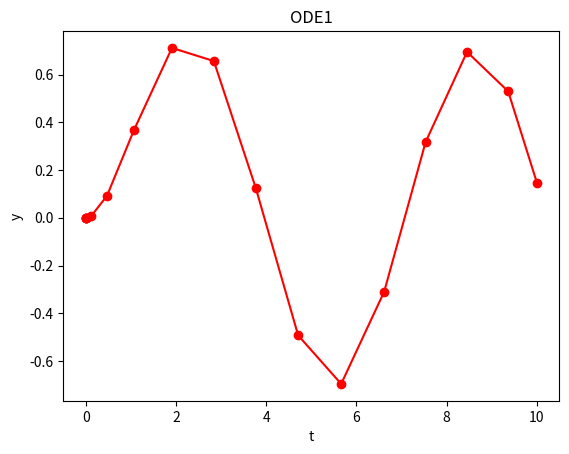

Here is the Python script that generated this plot:
import numpy as np
from scipy.integrate import solve_ivp
import matplotlib.pyplot as plt

def rhsODE(t,y):
    yt = np.sin(t) - y
    return yt

t0 = 0.0
t1 = 10.0
tspan = (t0, t1)
v0 = [0]

times = np.arange(t0, t1, 0.1) # Tidpunkter där lösningen lagras
vel = solve_ivp(rhsODE, tspan, v0)
print(vel) # Kolla hur utdata ser ut
print(vel.t) # Kolla tidsaxeln
# Plotta lösningen
# Tid lagras i vel.t och lösningen i vel.y .
# plottar y[0] här (enbart en ekvation här)
plt.plot(vel.t, vel.y[0], '-or')
plt.title('ODE1')
plt.xlabel('t')
plt.ylabel('y')
plt.show()
